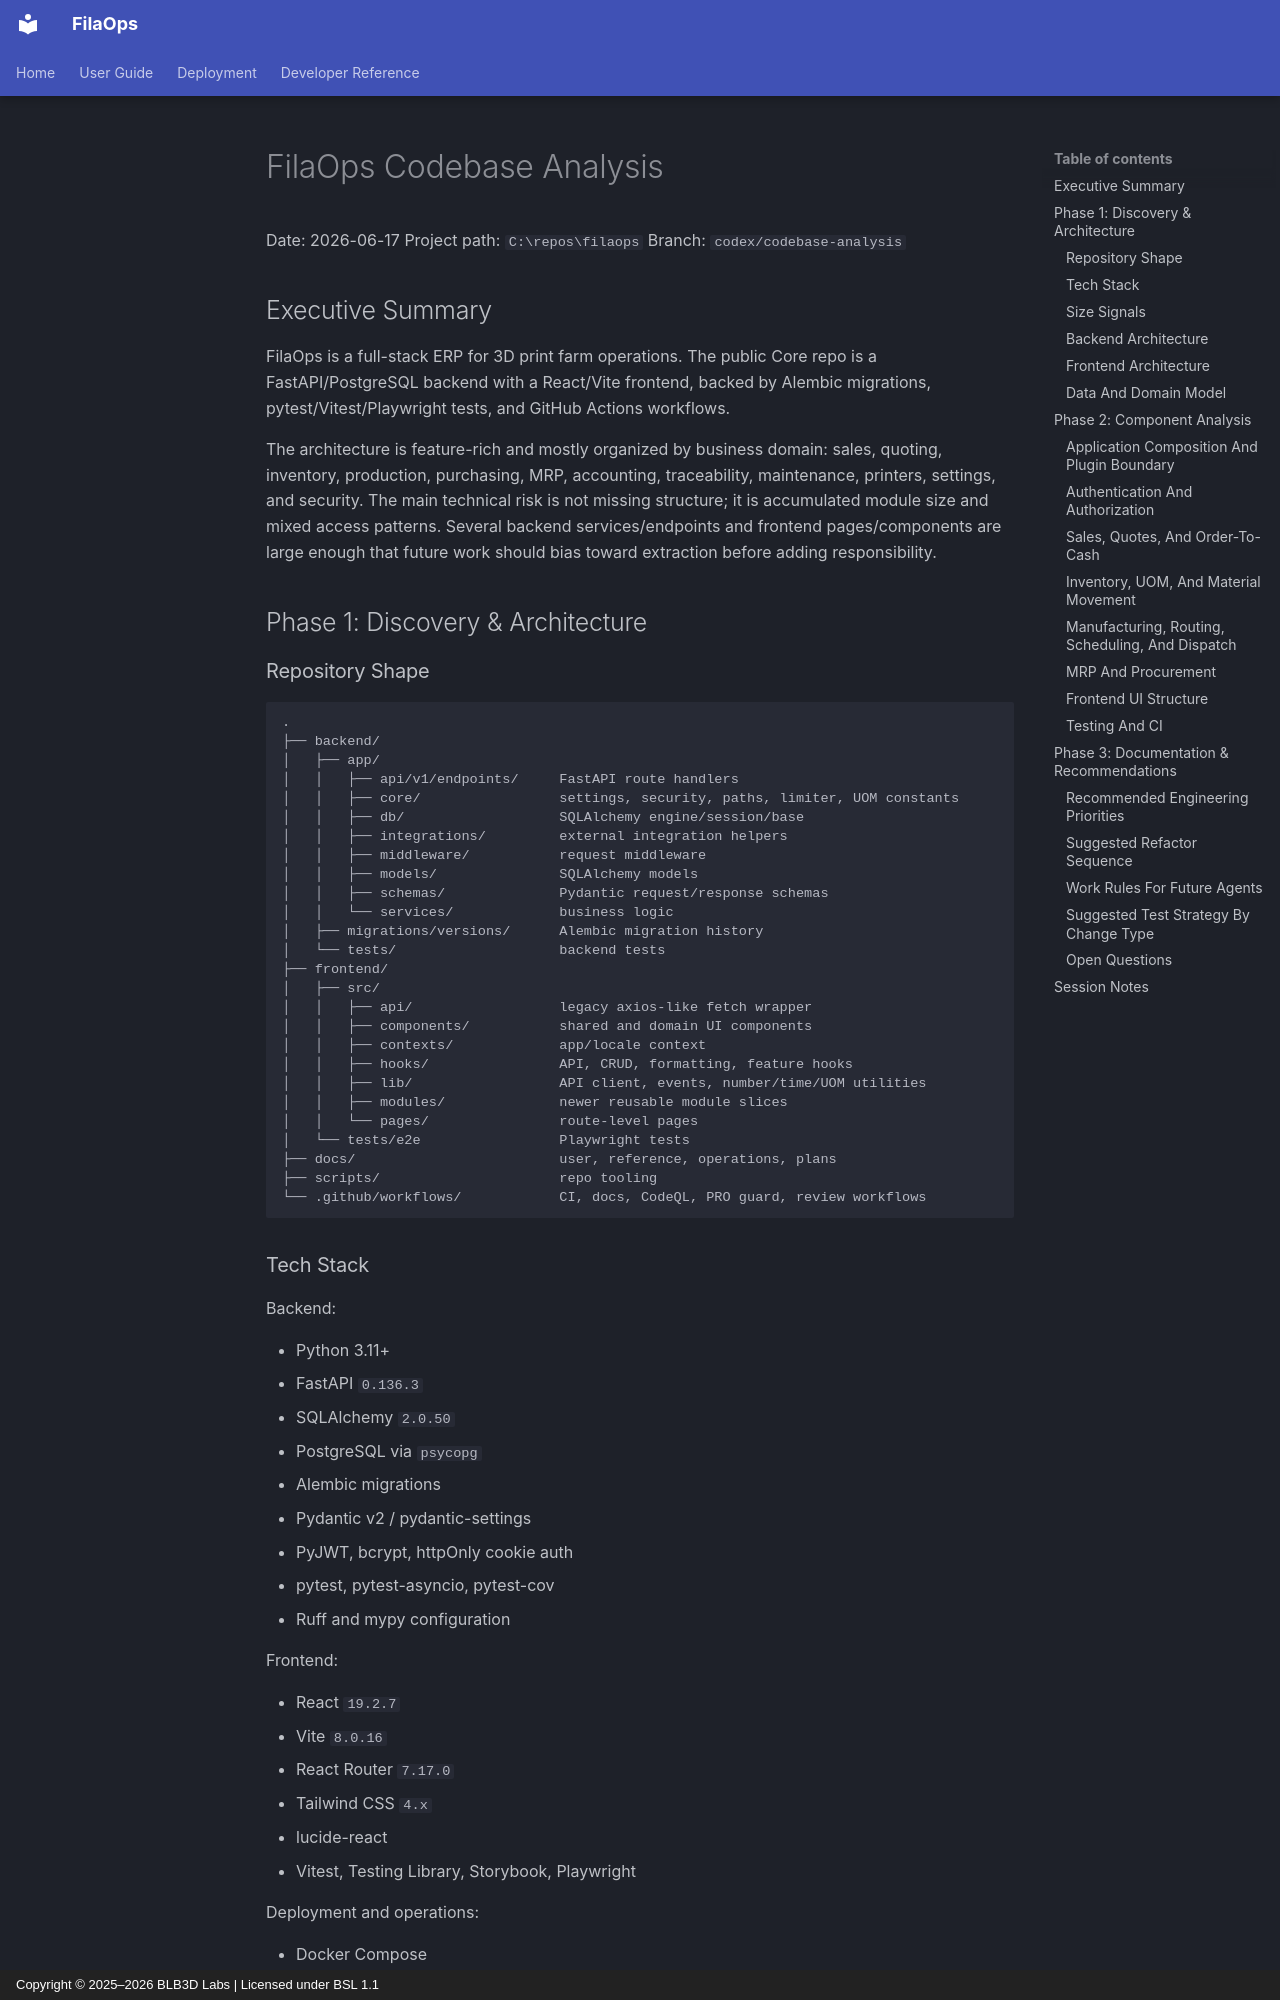

repository: BLB3DPrinting/filaops · page: codebase-analysis/index.html · generator: mkdocs · copyright: Copyright © 2025–2026 BLB3D Labs | Licensed under BSL 1.1

# FilaOps Codebase Analysis

Date: 2026-06-17
Project path: `C:\repos\filaops`
Branch: `codex/codebase-analysis`

## Executive Summary

FilaOps is a full-stack ERP for 3D print farm operations. The public Core repo is a FastAPI/PostgreSQL backend with a React/Vite frontend, backed by Alembic migrations, pytest/Vitest/Playwright tests, and GitHub Actions workflows.

The architecture is feature-rich and mostly organized by business domain: sales, quoting, inventory, production, purchasing, MRP, accounting, traceability, maintenance, printers, settings, and security. The main technical risk is not missing structure; it is accumulated module size and mixed access patterns. Several backend services/endpoints and frontend pages/components are large enough that future work should bias toward extraction before adding responsibility.

## Phase 1: Discovery & Architecture

### Repository Shape

```text
.
├── backend/
│   ├── app/
│   │   ├── api/v1/endpoints/     FastAPI route handlers
│   │   ├── core/                 settings, security, paths, limiter, UOM constants
│   │   ├── db/                   SQLAlchemy engine/session/base
│   │   ├── integrations/         external integration helpers
│   │   ├── middleware/           request middleware
│   │   ├── models/               SQLAlchemy models
│   │   ├── schemas/              Pydantic request/response schemas
│   │   └── services/             business logic
│   ├── migrations/versions/      Alembic migration history
│   └── tests/                    backend tests
├── frontend/
│   ├── src/
│   │   ├── api/                  legacy axios-like fetch wrapper
│   │   ├── components/           shared and domain UI components
│   │   ├── contexts/             app/locale context
│   │   ├── hooks/                API, CRUD, formatting, feature hooks
│   │   ├── lib/                  API client, events, number/time/UOM utilities
│   │   ├── modules/              newer reusable module slices
│   │   └── pages/                route-level pages
│   └── tests/e2e                 Playwright tests
├── docs/                         user, reference, operations, plans
├── scripts/                      repo tooling
└── .github/workflows/            CI, docs, CodeQL, PRO guard, review workflows
```

### Tech Stack

Backend:

- Python 3.11+
- FastAPI `0.136.3`
- SQLAlchemy `2.0.50`
- PostgreSQL via `psycopg`
- Alembic migrations
- Pydantic v2 / pydantic-settings
- PyJWT, bcrypt, httpOnly cookie auth
- pytest, pytest-asyncio, pytest-cov
- Ruff and mypy configuration

Frontend:

- React `19.2.7`
- Vite `8.0.16`
- React Router `7.17.0`
- Tailwind CSS `4.x`
- lucide-react
- Vitest, Testing Library, Storybook, Playwright

Deployment and operations:

- Docker Compose
- FastAPI can optionally serve built frontend surfaces directly.
- Caddy/nginx style reverse proxy support is implied by frontend relative API URL logic.
- Sentry is optional via `SENTRY_DSN`.
